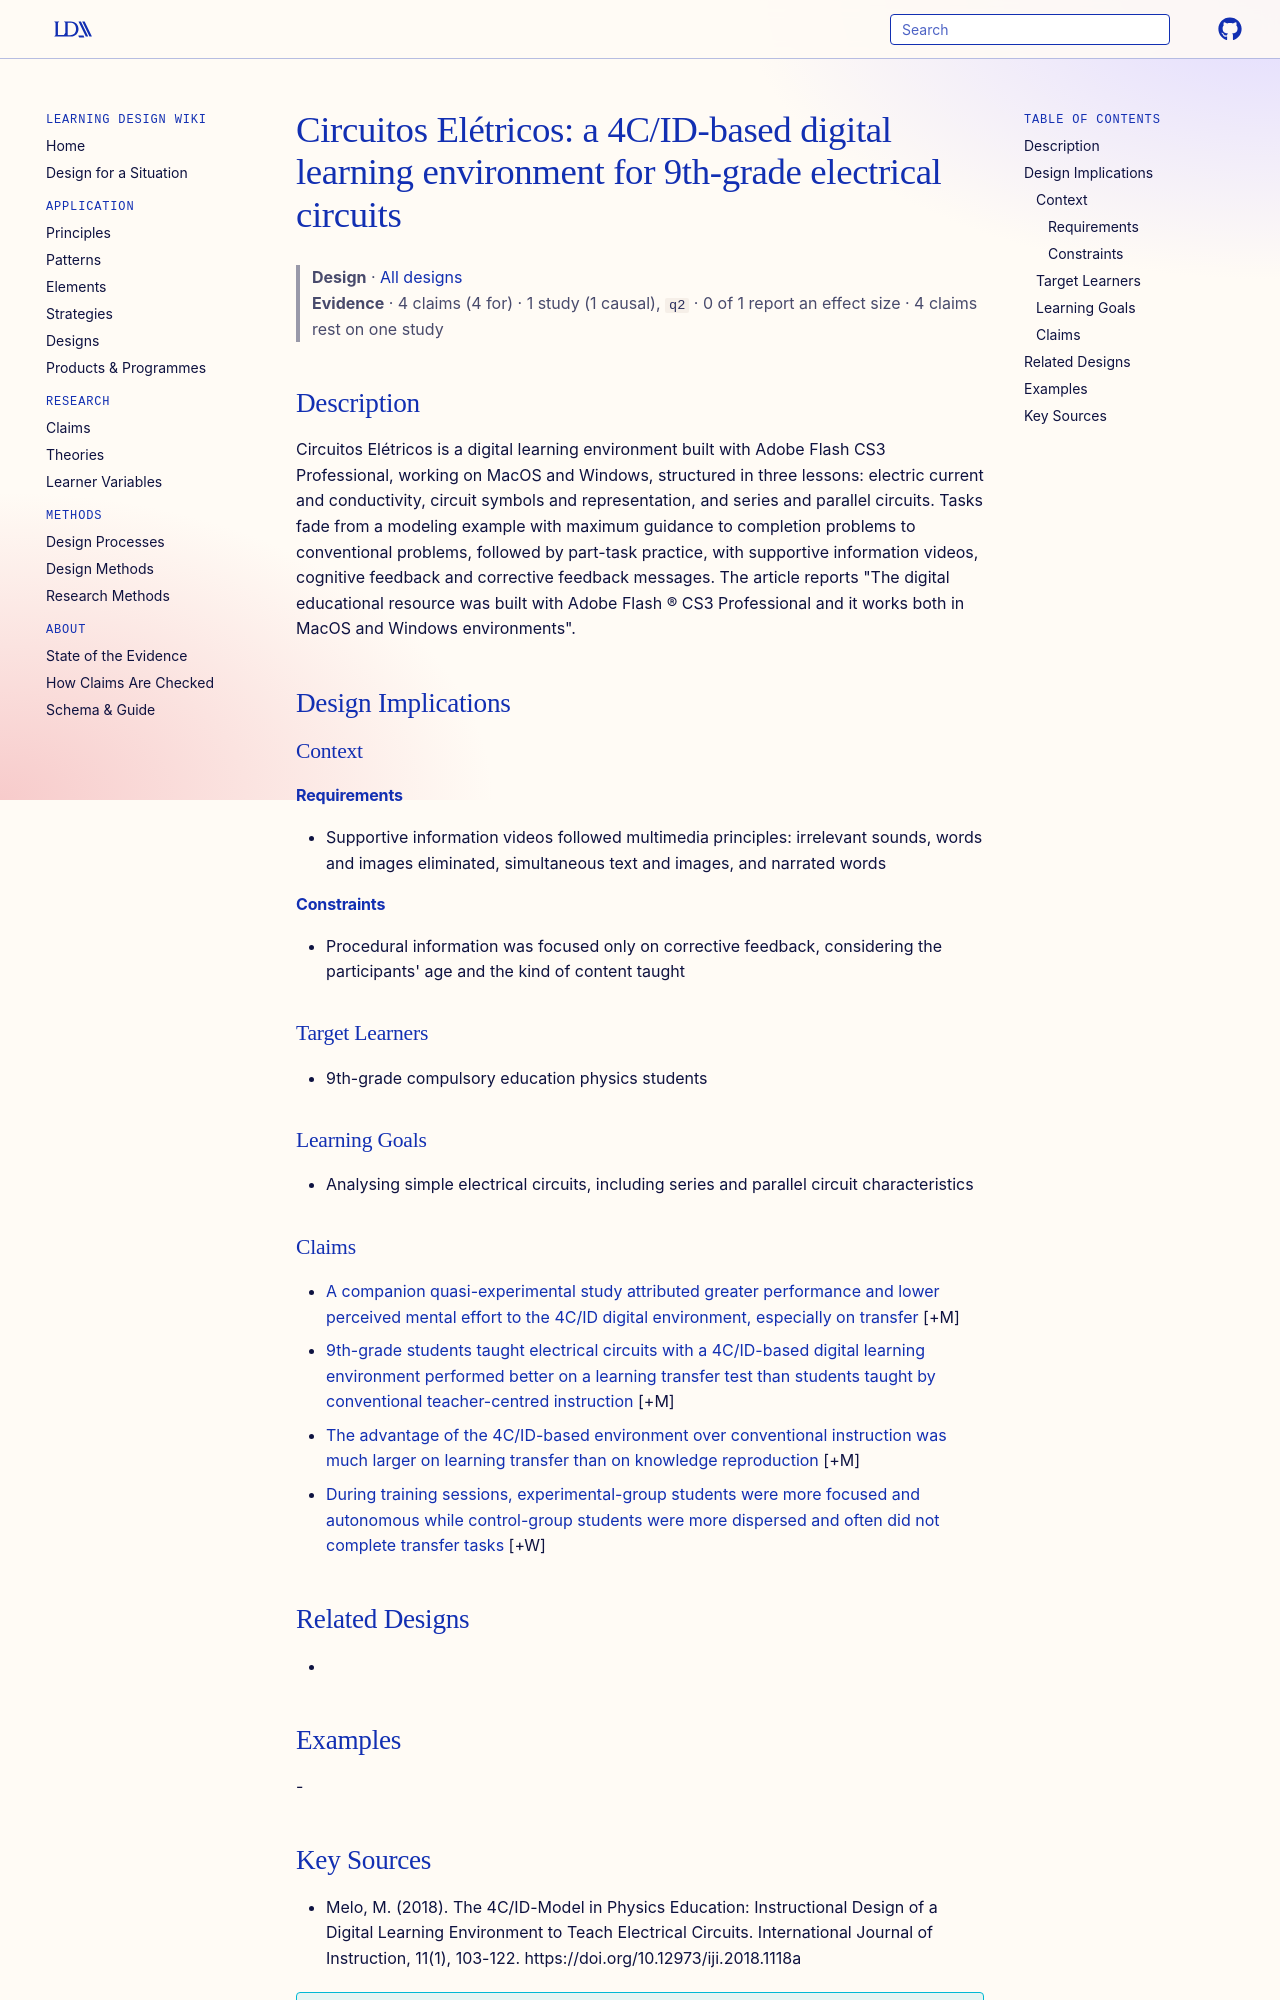

repository: Learning-Design-Alliance/learning-wiki · page: designs/circuitos-eletricos-digital-learning-environment/index.html · generator: mkdocs

---
type: design
id: circuitos-eletricos-digital-learning-environment
title: "Circuitos Elétricos: a 4C/ID-based digital learning environment for 9th-grade electrical circuits"
description: "Circuitos Elétricos is a digital learning environment built with Adobe Flash CS3 Professional, working on MacOS and Windows, structured in three lessons: electric current and conductivity, circuit symbols and represen..."
status: review
generated:
  by: "process:settle-candidates"
  at: 2026-11-03
sources:
  - id: melo-2018
    resource: "https://doi.org/10.12973/iji.2018.1118a"
    title: "Melo, M. (2018). The 4C/ID-Model in Physics Education: Instructional Design of a Digital Learning Environment to Teach Electrical Circuits. International Journal of Instruction, 11(1), 103-122. https://doi.org/10.12973/iji.2018.1118a"
    author: Melo, M
---

# Circuitos Elétricos: a 4C/ID-based digital learning environment for 9th-grade electrical circuits

> **Design** · [All designs](index.md)
> **Evidence** · 4 claims (4 for) · 1 study (1 causal), `q2` · 0 of 1 report an effect size · 4 claims rest on one study

## Description
Circuitos Elétricos is a digital learning environment built with Adobe Flash CS3 Professional, working on MacOS and Windows, structured in three lessons: electric current and conductivity, circuit symbols and representation, and series and parallel circuits. Tasks fade from a modeling example with maximum guidance to completion problems to conventional problems, followed by part-task practice, with supportive information videos, cognitive feedback and corrective feedback messages. The article reports "The digital educational resource was built with Adobe Flash ® CS3 Professional and it works both in MacOS and Windows environments".

## Design Implications

### Context
#### Requirements
- Supportive information videos followed multimedia principles: irrelevant sounds, words and images eliminated, simultaneous text and images, and narrated words
#### Constraints
- Procedural information was focused only on corrective feedback, considering the participants' age and the kind of content taught

### Target Learners
- 9th-grade compulsory education physics students

### Learning Goals
- Analysing simple electrical circuits, including series and parallel circuit characteristics

### Claims

- [A companion quasi-experimental study attributed greater performance and lower perceived mental effort to the 4C/ID digital environment, especially on transfer](../claims/melo-miranda-2015-efficiency-findings-attributed.md) [+M]
- [9th-grade students taught electrical circuits with a 4C/ID-based digital learning environment performed better on a learning transfer test than students taught by conventional teacher-centred instruction](../claims/4cid-digital-environment-better-transfer-than-conventional.md) [+M]
- [The advantage of the 4C/ID-based environment over conventional instruction was much larger on learning transfer than on knowledge reproduction](../claims/4cid-transfer-advantage-exceeds-reproduction-advantage.md) [+M]
- [During training sessions, experimental-group students were more focused and autonomous while control-group students were more dispersed and often did not complete transfer tasks](../claims/4cid-session-engagement-and-task-completion-observations.md) [+W]

## Related Designs
- 

## Examples
-
